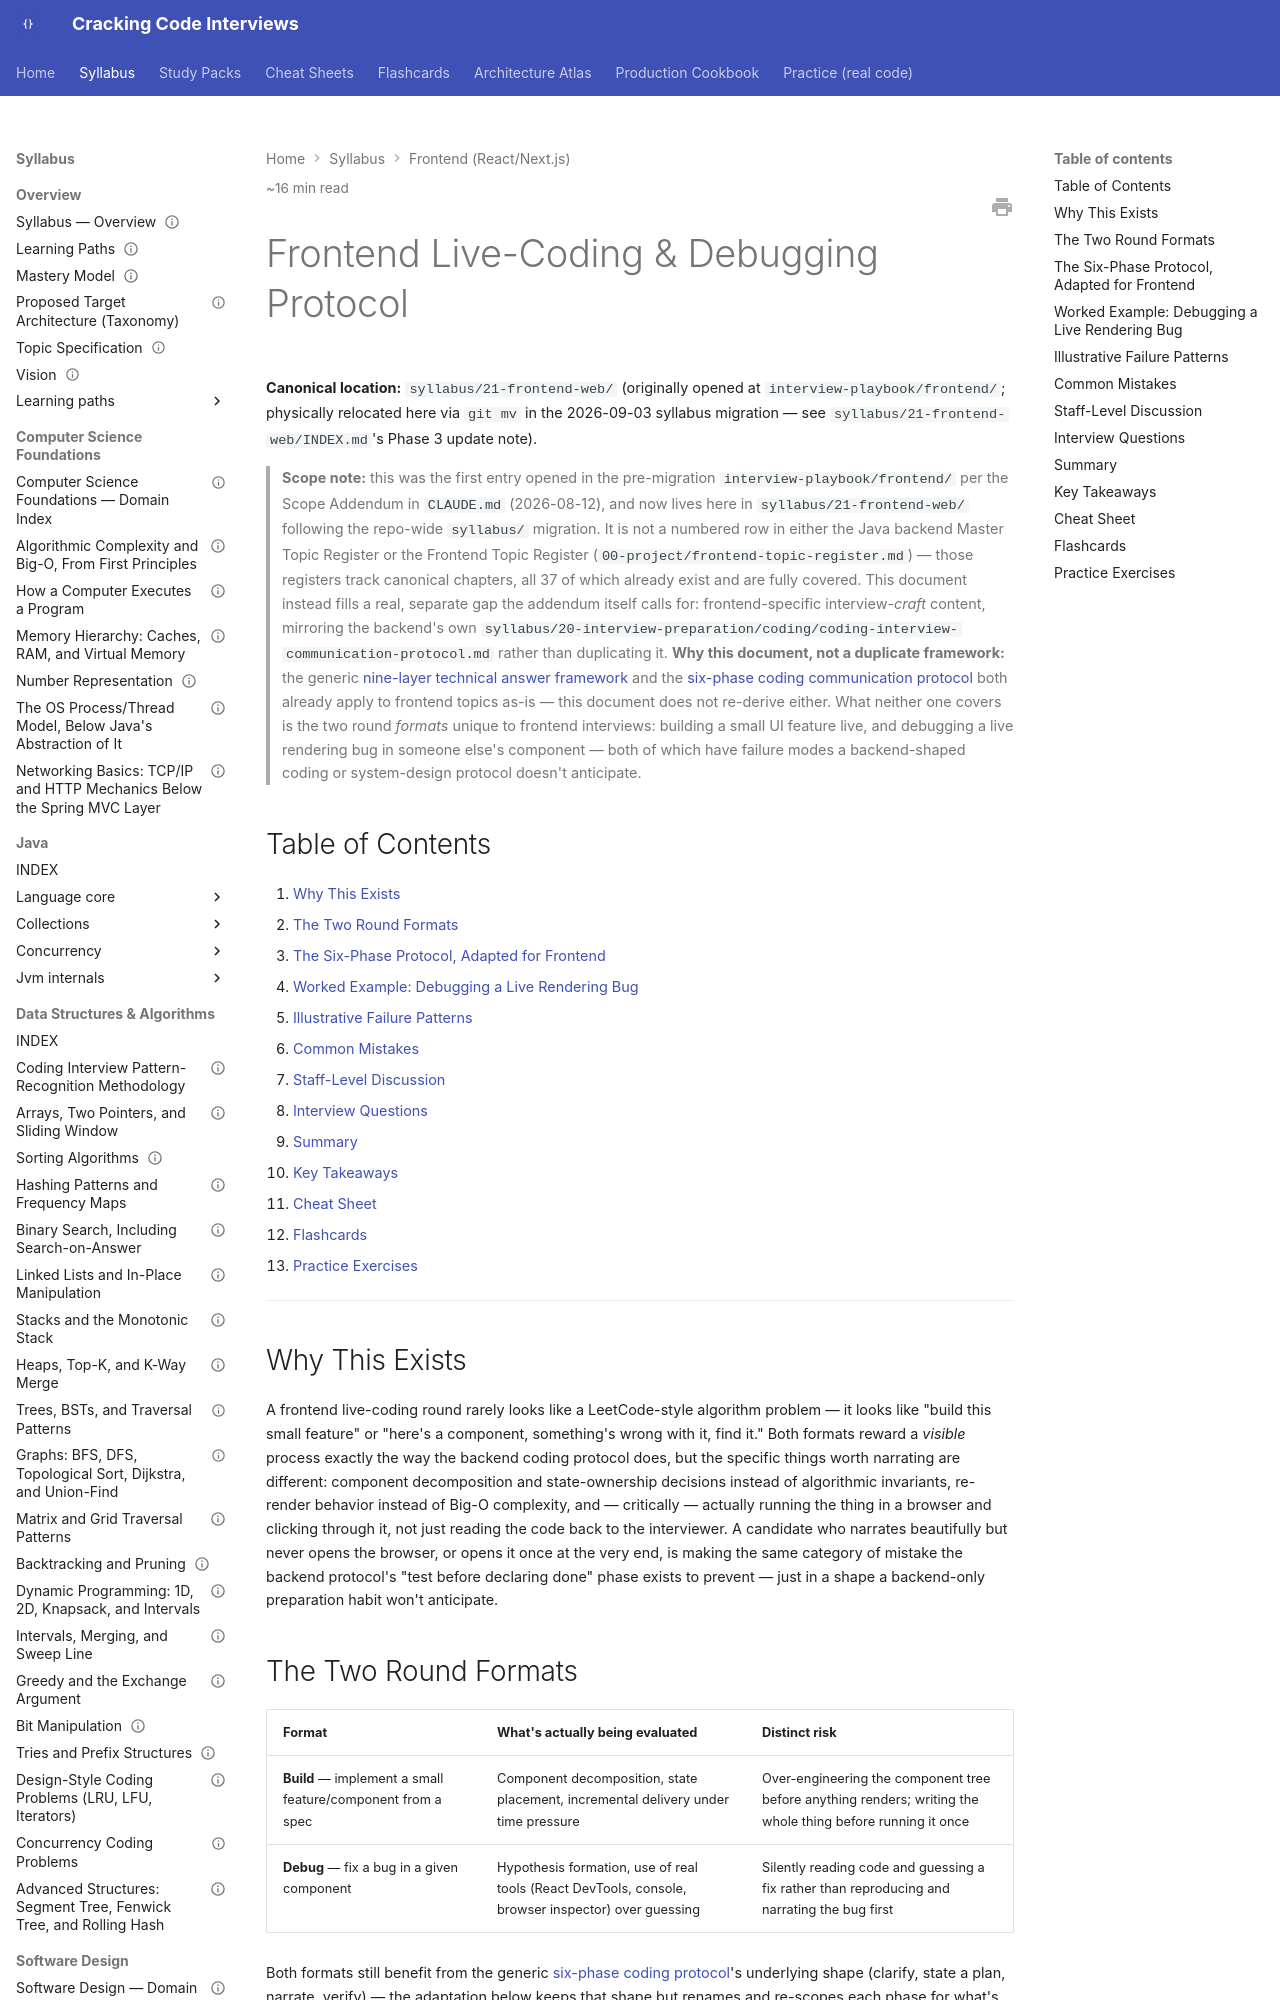

repository: JuanMelendres/cracking-code-interviews · page: syllabus/21-frontend-web/frontend-live-coding-and-debugging-protocol/index.html · generator: mkdocs

---
title: "Frontend Live-Coding & Debugging Protocol"
slug: frontend-live-coding-and-debugging-protocol
document_type: playbook-technical-answer
domain: 21-frontend-web
status: canonical
version: 1.1
last_updated: 2026-09-15
source_history:
  - interview-playbook/frontend/frontend-live-coding-and-debugging-protocol.md
mastery_levels_covered:
  - L2
  - L3
  - L4
difficulty:
  - intermediate
  - advanced
target_levels:
  - mid
  - senior
  - staff
estimated_reading_minutes: 16
prerequisites:
  - ../20-interview-preparation/coding/coding-interview-communication-protocol.md
related:
  - ../20-interview-preparation/coding/coding-interview-communication-protocol.md
  - ../20-interview-preparation/technical-answers/technical-answer-framework.md
  - react-reconciliation-and-fiber.md
  - react-performance.md
  - react-testing.md
official_references: []
---

# Frontend Live-Coding & Debugging Protocol

**Canonical location:** `syllabus/21-frontend-web/` (originally opened at `interview-playbook/frontend/`; physically relocated here via `git mv` in the 2026-09-03 syllabus migration — see `syllabus/21-frontend-web/INDEX.md`'s Phase 3 update note).

> **Scope note:** this was the first entry opened in the pre-migration `interview-playbook/frontend/` per the Scope Addendum in `CLAUDE.md` (2026-08-12), and now lives here in `syllabus/21-frontend-web/` following the repo-wide `syllabus/` migration. It is not a numbered row in either the Java backend Master Topic Register or the Frontend Topic Register (`00-project/frontend-topic-register.md`) — those registers track canonical chapters, all 37 of which already exist and are fully covered. This document instead fills a real, separate gap the addendum itself calls for: frontend-specific interview-*craft* content, mirroring the backend's own `syllabus/20-interview-preparation/coding/coding-interview-communication-protocol.md` rather than duplicating it.
> **Why this document, not a duplicate framework:** the generic [nine-layer technical answer framework](../20-interview-preparation/technical-answers/technical-answer-framework.md) and the [six-phase coding communication protocol](../20-interview-preparation/coding/coding-interview-communication-protocol.md) both already apply to frontend topics as-is — this document does not re-derive either. What neither one covers is the two round *formats* unique to frontend interviews: building a small UI feature live, and debugging a live rendering bug in someone else's component — both of which have failure modes a backend-shaped coding or system-design protocol doesn't anticipate.
